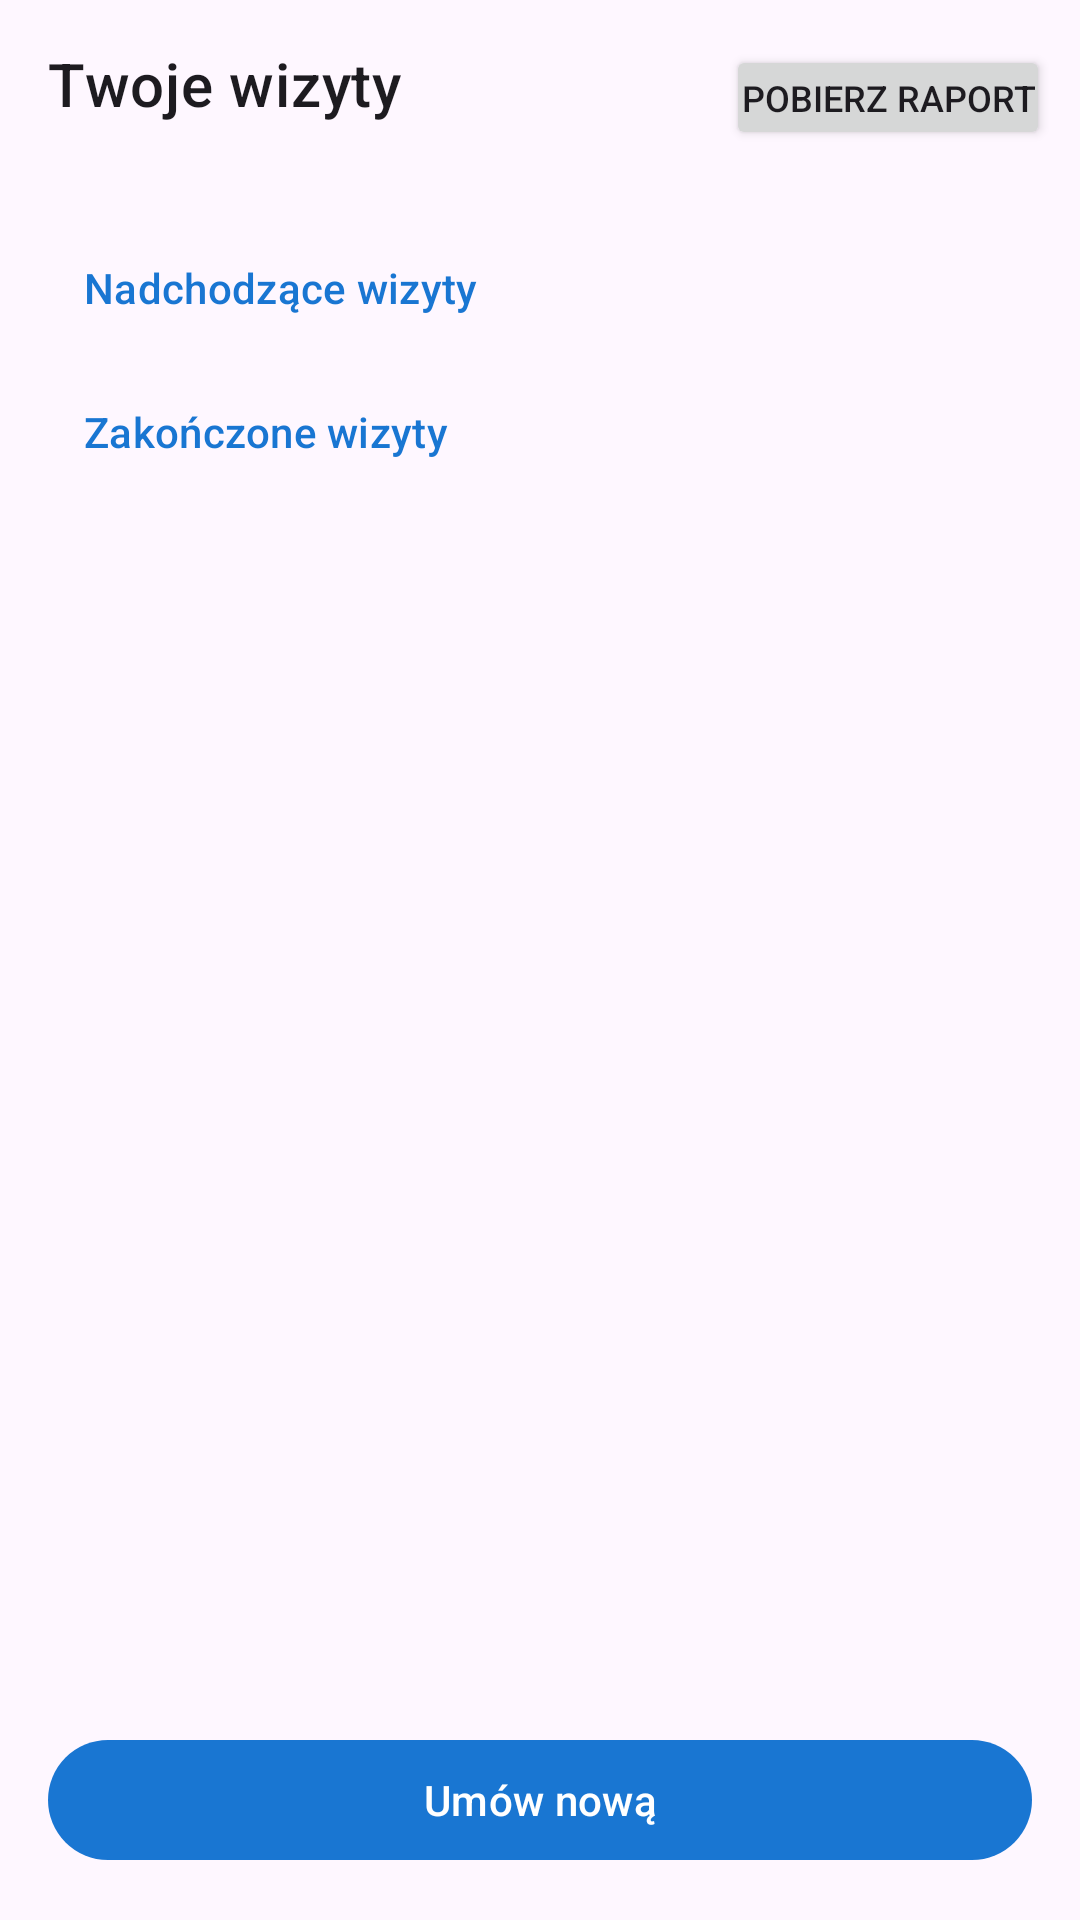

The Android layout XML behind this screen, and the referenced resources:
<!-- AndroidManifest.xml: application theme Theme.ClinicApp -->
<!-- res/layout/fragment_appointments.xml -->
<?xml version="1.0" encoding="utf-8"?>
<LinearLayout xmlns:android="http://schemas.android.com/apk/res/android"
    xmlns:app="http://schemas.android.com/apk/res-auto"
    android:layout_width="match_parent"
    android:layout_height="match_parent"
    android:orientation="vertical">

    <LinearLayout
        android:layout_width="match_parent"
        android:layout_height="wrap_content"
        android:orientation="horizontal">

        <com.google.android.material.appbar.MaterialToolbar
            android:id="@+id/appointmentsToolbar"
            style="@style/Widget.ClinicApp.Toolbar"
            android:layout_width="match_parent"
            android:layout_height="wrap_content"
            android:layout_weight="1"
            app:navigationIcon="@drawable/ic_arrow_back_24"
            app:title="@string/appointments_title" />

        <Button
            android:id="@+id/downloadReportButton"
            android:layout_width="wrap_content"
            android:layout_height="35dp"
            android:layout_marginRight="10dp"
            android:layout_marginTop="15dp"
            android:textSize="12sp"
            android:paddingTop="0dp"
            android:paddingBottom="0dp"
            android:paddingLeft="5dp"
            android:paddingRight="5dp"
            android:text="Pobierz raport" />
    </LinearLayout>


    <androidx.core.widget.NestedScrollView
        android:layout_width="match_parent"
        android:layout_height="0dp"
        android:layout_weight="1">

        <LinearLayout
            android:layout_width="match_parent"
            android:layout_height="wrap_content"
            android:orientation="vertical"
            android:padding="16dp">

            <com.google.android.material.button.MaterialButton
                android:id="@+id/upcomingAppointmentsButton"
                style="@style/Widget.Material3.Button.TextButton"
                android:layout_width="match_parent"
                android:layout_height="wrap_content"
                android:text="Nadchodzące wizyty"
                android:gravity="start|center_vertical"
                android:textAlignment="viewStart"
                app:icon="@drawable/ic_add_24"
                app:iconGravity="end" />

            <androidx.recyclerview.widget.RecyclerView
                android:id="@+id/appointmentsRecyclerView"
                android:layout_width="match_parent"
                android:layout_height="wrap_content"
                android:visibility="gone"
                android:nestedScrollingEnabled="false"
                app:layoutManager="androidx.recyclerview.widget.LinearLayoutManager" />

            <com.google.android.material.button.MaterialButton
                android:id="@+id/completedAppointmentsButton"
                style="@style/Widget.Material3.Button.TextButton"
                android:layout_width="match_parent"
                android:layout_height="wrap_content"
                android:text="Zakończone wizyty"
                android:gravity="start|center_vertical"
                android:textAlignment="viewStart"
                app:icon="@drawable/ic_add_24"
                app:iconGravity="end" />

            <androidx.recyclerview.widget.RecyclerView
                android:id="@+id/completedAppointmentsRecyclerView"
                android:layout_width="match_parent"
                android:layout_height="wrap_content"
                android:visibility="gone"
                android:nestedScrollingEnabled="false"
                app:layoutManager="androidx.recyclerview.widget.LinearLayoutManager" />

        </LinearLayout>
    </androidx.core.widget.NestedScrollView>

    <com.google.android.material.button.MaterialButton
        android:id="@+id/bookAppointmentButton"
        android:layout_width="match_parent"
        android:layout_height="wrap_content"
        android:layout_margin="16dp"
        android:text="@string/appointments_book_new" />

</LinearLayout>
<!-- resources referenced by this layout -->
<resources>
  <string name="appointments_book_new">Umów nową</string>
  <string name="appointments_title">Twoje wizyty</string>
  <style name="Widget.ClinicApp.Toolbar" parent="Widget.MaterialComponents.Toolbar">
          <item name="titleTextColor">?attr/colorOnSurface</item>
      </style>
  <style name="Theme.ClinicApp" parent="Theme.Material3.DayNight.NoActionBar">
          <item name="colorPrimary">@color/primary_blue</item>
          <item name="colorSecondary">@color/secondary_teal</item>
          <item name="android:statusBarColor">@color/primary_blue</item>
      </style>
  <color name="primary_blue">#1976D2</color>
  <color name="secondary_teal">#03DAC6</color>
</resources>
